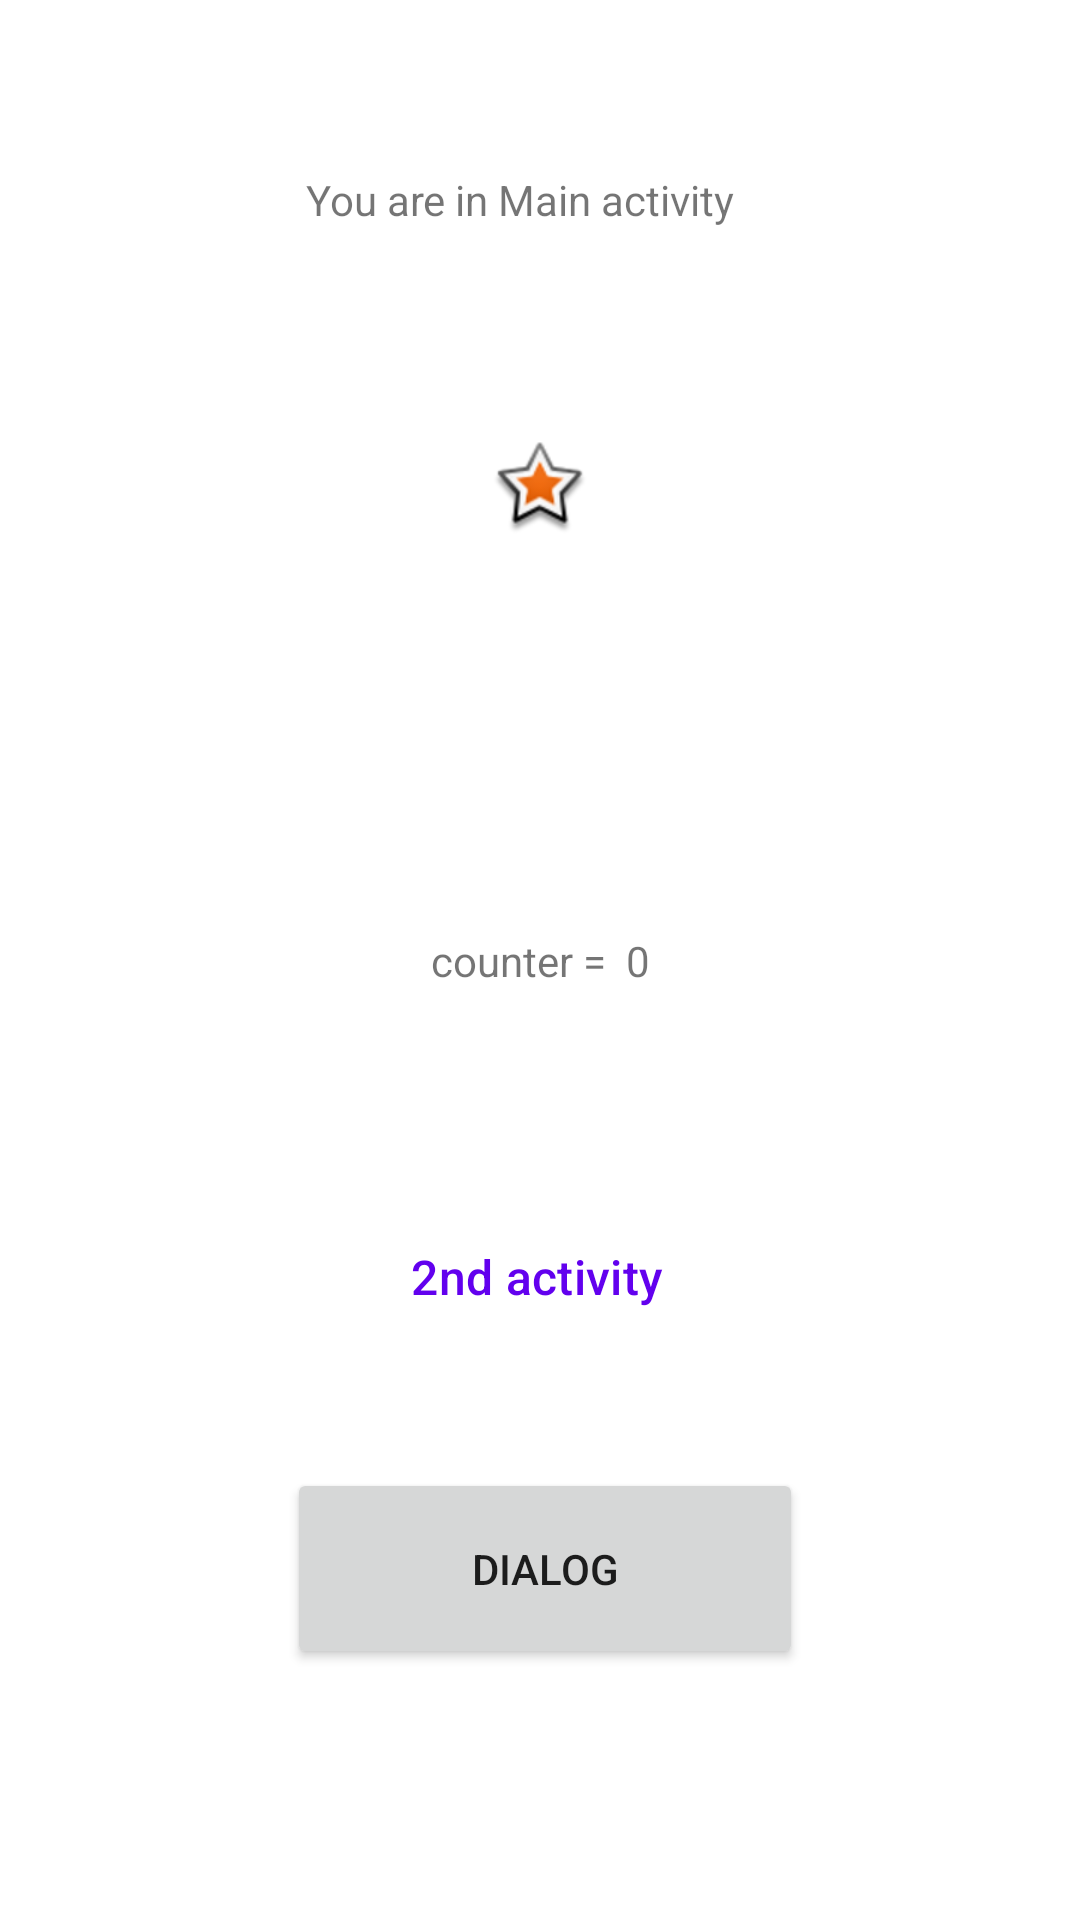

Reconstruct the res/layout file that produces this screen, plus the resources it refers to.
<!-- AndroidManifest.xml: application theme Theme.Cmp277assignment1 -->
<!-- res/layout/activity_main.xml -->
<?xml version="1.0" encoding="utf-8"?>
<androidx.constraintlayout.widget.ConstraintLayout xmlns:android="http://schemas.android.com/apk/res/android"
    xmlns:app="http://schemas.android.com/apk/res-auto"
    xmlns:tools="http://schemas.android.com/tools"
    android:layout_width="match_parent"
    android:layout_height="match_parent"
    tools:context=".MainActivity">

    <TextView
        android:id="@+id/helloworld"
        android:layout_width="wrap_content"
        android:layout_height="wrap_content"
        android:text="counter =  0"
        app:layout_constraintBottom_toBottomOf="parent"
        app:layout_constraintLeft_toLeftOf="parent"
        app:layout_constraintRight_toRightOf="parent"
        app:layout_constraintTop_toTopOf="parent" />

    <Button
        android:id="@+id/button"
        style="@style/Widget.MaterialComponents.TimePicker.Button"
        android:layout_width="178dp"
        android:layout_height="80dp"
        android:layout_marginStart="136dp"
        android:layout_marginTop="56dp"
        android:layout_marginEnd="136dp"
        android:onClick="switchActivity"
        android:text="2nd activity"
        app:layout_constraintEnd_toEndOf="parent"
        app:layout_constraintHorizontal_bias="0.512"
        app:layout_constraintStart_toStartOf="parent"
        app:layout_constraintTop_toBottomOf="@+id/helloworld" />

    <ImageView
        android:id="@+id/imageView2"
        android:layout_width="wrap_content"
        android:layout_height="wrap_content"
        android:layout_marginTop="147dp"
        app:layout_constraintEnd_toEndOf="parent"
        app:layout_constraintStart_toStartOf="parent"
        app:layout_constraintTop_toTopOf="parent"
        app:srcCompat="@android:drawable/star_big_on"
        tools:srcCompat="@tools:sample/avatars" />

    <TextView
        android:id="@+id/textView3"
        android:layout_width="wrap_content"
        android:layout_height="wrap_content"
        android:layout_marginStart="127dp"
        android:layout_marginTop="57dp"
        android:layout_marginEnd="140dp"
        android:layout_marginBottom="71dp"
        android:text="You are in Main activity"
        app:layout_constraintBottom_toTopOf="@+id/imageView2"
        app:layout_constraintEnd_toEndOf="parent"
        app:layout_constraintStart_toStartOf="parent"
        app:layout_constraintTop_toTopOf="parent" />

    <androidx.constraintlayout.widget.Guideline
        android:id="@+id/guideline2"
        android:layout_width="wrap_content"
        android:layout_height="wrap_content"
        android:orientation="vertical"
        app:layout_constraintGuide_begin="20dp" />

    <Button
        android:id="@+id/button3"
        android:layout_width="172dp"
        android:layout_height="67dp"
        android:layout_marginStart="121dp"
        android:layout_marginTop="46dp"
        android:layout_marginEnd="118dp"
        android:layout_marginBottom="106dp"
        android:onClick="launchDialog"
        android:text="dialog"
        app:layout_constraintBottom_toBottomOf="parent"
        app:layout_constraintEnd_toEndOf="parent"
        app:layout_constraintStart_toStartOf="parent"
        app:layout_constraintTop_toBottomOf="@+id/button" />

</androidx.constraintlayout.widget.ConstraintLayout>
<!-- resources referenced by this layout -->
<resources>
  <style name="Theme.Cmp277assignment1" parent="Theme.MaterialComponents.DayNight.DarkActionBar">
          
          <item name="colorPrimary">@color/purple_500</item>
          <item name="colorPrimaryVariant">@color/purple_700</item>
          <item name="colorOnPrimary">@color/white</item>
          
          <item name="colorSecondary">@color/teal_200</item>
          <item name="colorSecondaryVariant">@color/teal_700</item>
          <item name="colorOnSecondary">@color/black</item>
          
          <item name="android:statusBarColor" tools:targetApi="l">?attr/colorPrimaryVariant</item>
          
      </style>
  <!-- not gathered from this repository: default colours our renderer supplied (Android Studio template values) -->
  <color name="purple_500">#FF6200EE</color>
  <color name="purple_700">#FF3700B3</color>
  <color name="teal_200">#FF03DAC5</color>
  <color name="teal_700">#FF018786</color>
  <color name="black">#FF000000</color>
  <color name="white">#FFFFFFFF</color>
</resources>
